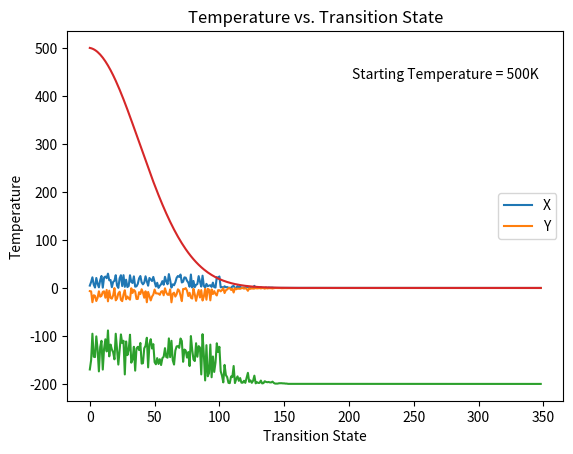
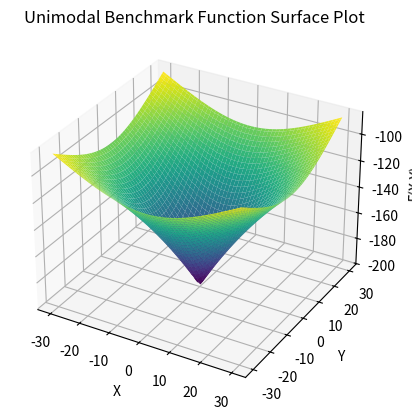

Write the Python code that produced these figures, in order.
import numpy as np
import random
import matplotlib.pyplot as plt
from mpl_toolkits.mplot3d import Axes3D
import math as math
import seaborn as sns

initial_temp = 500.0  # high initial temperature
num_iterations = 2000
Tmax = initial_temp
Tmin = 400  # minimum temperature
n = 350  # number of  transition state
a= -30
b= 0
c = 30


def objective_function(x, y):
    return -200 * math.exp(-0.02 * math.sqrt(x**2 + y**2))


# Generate random numbers for states i
current_x = random.uniform(b,c)
current_y = random.uniform(a,b)

def cooling_schedule(Tmax, Tmin, n, current_temp,current_iteration):
    alpha = (Tmin/Tmax)**(1/(n-1))
    return ((alpha)**current_iteration) * current_temp

temperatures = []

current_xs = []  # store current_x values in each iteration
current_ys = []  # store current_y values in each iteration
current_zs = []

equilibrium_xs = []  # store equilibrium_x values in each transition state
equilibrium_ys = []  # store equilibrium_y values in each transition state
equilibrium_zs = []

inner_loop_z1 = []
inner_loop_z2 = []
inner_loop_z3 = []  # store function values for each iteration of inner loop

all_xs=[]
all_ys=[]
all_zs=[]

for j in range(2, n+1):
    # initial guess
    current_z = objective_function(current_x, current_y)

    for i in range(num_iterations):
        new_x = random.uniform(b,c)  # generate a new solution
        new_y = random.uniform(a,b)
        new_z = objective_function(new_x, new_y)

        delta_z = new_z - current_z

        if delta_z < 0 or random.random() < math.exp(-delta_z / initial_temp):
            current_x = new_x
            current_y = new_y
            current_z = new_z

            # Store the function value for the current iteration of the inner loop
        if j==85:
            inner_loop_z1.append(current_z)
            temp1= temperatures[-1]
        if j==100:
            inner_loop_z2.append(current_z)
            temp2= temperatures[-1]

        if j==125:
            inner_loop_z3.append(current_z)
            temp3 = temperatures[-1]

        all_xs.append(current_x)
        all_ys.append(current_y)
        all_zs.append(current_z)

    equilibrium_xs.append(current_x)
    equilibrium_ys.append(current_y)
    equilibrium_zs.append(current_z)

    temperatures.append(initial_temp)
    initial_temp = cooling_schedule(Tmax, Tmin, n, initial_temp, j)

print('Final X:', equilibrium_xs[-1])
print('Final Y:', equilibrium_ys[-1])
print('Final Function Value:', equilibrium_zs[-1])

# Plot accepted states vs. iteration
plt.plot(range(len(equilibrium_xs)), equilibrium_xs, label='X')
plt.plot(range(len(equilibrium_ys)), equilibrium_ys, label='Y')
plt.xlabel('Transition State')
plt.ylabel('Equilibrium X and Y')
plt.title('Equilibrium States vs. Transition State')
plt.legend()
plt.show()

# Plot function value vs. iteration
plt.plot(range(len(equilibrium_zs)), equilibrium_zs)
plt.xlabel('Transition State')
plt.ylabel('Function Value')
plt.title('Function Value vs. Transition State')
plt.show()

# Plot temperature vs. iteration
plt.plot(range(len(temperatures)), temperatures)
plt.xlabel('Transition State')
plt.ylabel('Temperature')
plt.title('Temperature vs. Transition State')
plt.text(0.95, 0.9, 'Starting Temperature = 500K', fontsize=10, verticalalignment='top', horizontalalignment='right', transform=plt.gca().transAxes)
plt.show()

#Create a surface plot of the objective function
x_range = np.linspace(-30, 30, 100)
y_range = np.linspace(-30, 30, 100)
X, Y = np.meshgrid(x_range, y_range)
Z = -200 * np.exp(-0.02 * np.sqrt(X**2 + Y**2))

fig = plt.figure()
ax = fig.add_subplot(111, projection='3d')
ax.plot_surface(X, Y, Z, cmap='viridis')
ax.set_xlabel('X')
ax.set_ylabel('Y')
ax.set_zlabel('F(X,Y)')
plt.title('Unimodal Benchmark Function Surface Plot')
plt.show()

# Convert lists to numpy arrays for plotting
states_x = np.array(equilibrium_xs)
states_y= np.array(equilibrium_ys)
Energy = np.array(equilibrium_zs)

# Create color gradient based on the iteration order
colors = np.linspace(0, 1, len(states_x))

# Create 3D scatter plot of states
fig = plt.figure()
ax = fig.add_subplot(111, projection='3d')
sc = ax.scatter(states_x, states_y, Energy, c=colors, cmap='viridis', marker='o', label='Data Points', s=4)
ax.set_xlabel('x')
ax.set_ylabel('Y')
ax.set_zlabel('F(X,Y)')
ax.set_title('3D Plot of Equilibrium States of Unimodal Function')

# Add color bar as legend
cbar = plt.colorbar(sc)
cbar.set_label('Iteration Order')

# Create tick positions corresponding to iteration numbers
num_ticks = 5  # Number of ticks on the color bar
tick_positions = np.linspace(0, 1, num_ticks)
tick_labels = np.linspace(1, len(states_x), num_ticks, dtype=int)

cbar.set_ticks(tick_positions)
cbar.set_ticklabels(tick_labels)
# Set the viewpoint from below
ax.view_init(elev=50, azim=50)
plt.show()

# Boltzmann distributions for a specific temperature - Energy
plt.hist(inner_loop_z1, density=True)
plt.title(f"Distribution of the Energy at temperature {temp1}")
plt.xlabel("Functional value")
plt.ylabel("Probability")
plt.show()

# Boltzmann distributions for specific temperatures
sns.kdeplot(inner_loop_z1, label=f"Temperature : {format(temp1, '.3f')}K", shade=True, color='red')
sns.kdeplot(inner_loop_z2, label=f"Temperature : {format(temp2, '.3f')}K", shade=True, color='green')
sns.kdeplot(inner_loop_z3, label=f"Temperature : {format(temp3, '.3f')}K", shade=True, color='purple')
#plt.xlim(-100, 500)
plt.title("Distribution of Function Values at Different Temperatures")
plt.xlabel("Functional values")
plt.ylabel("Density")
plt.legend()
plt.show()